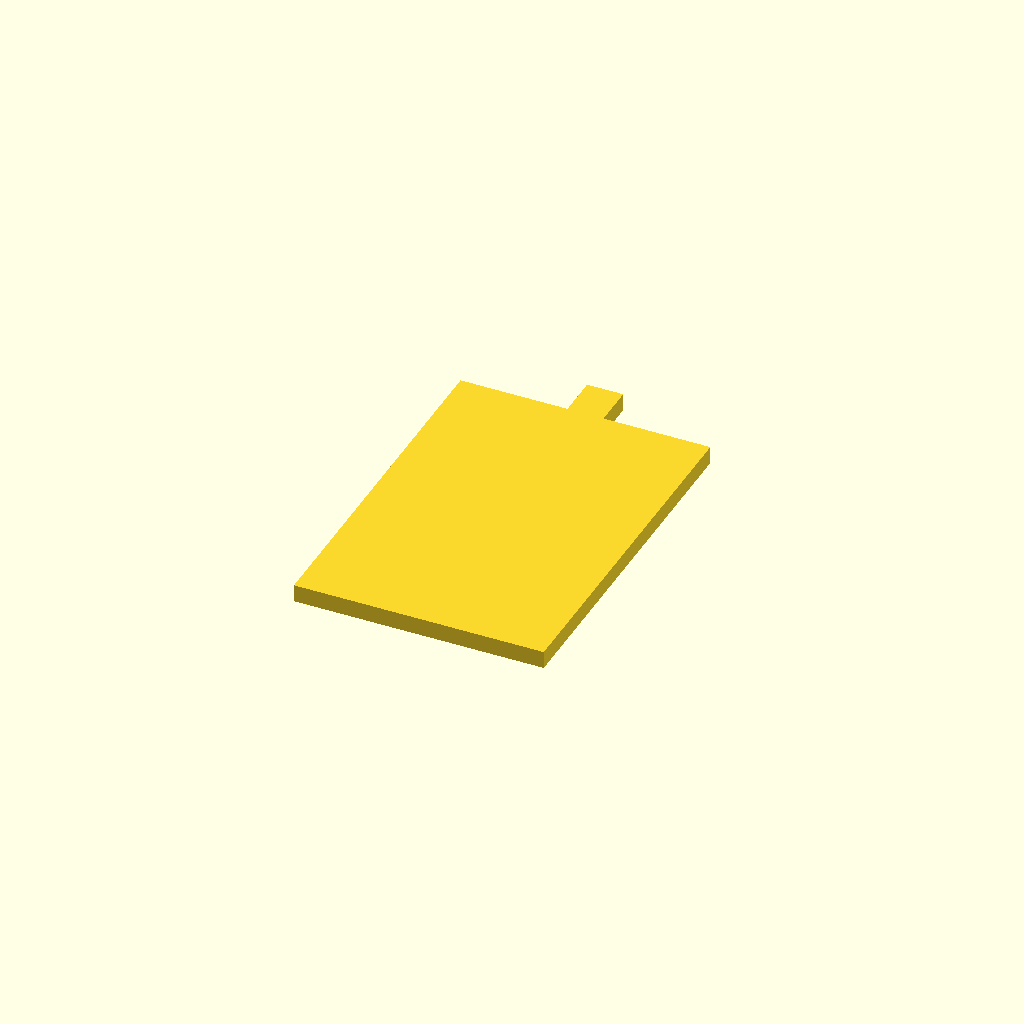
Cell 1: the model at its default parameters.
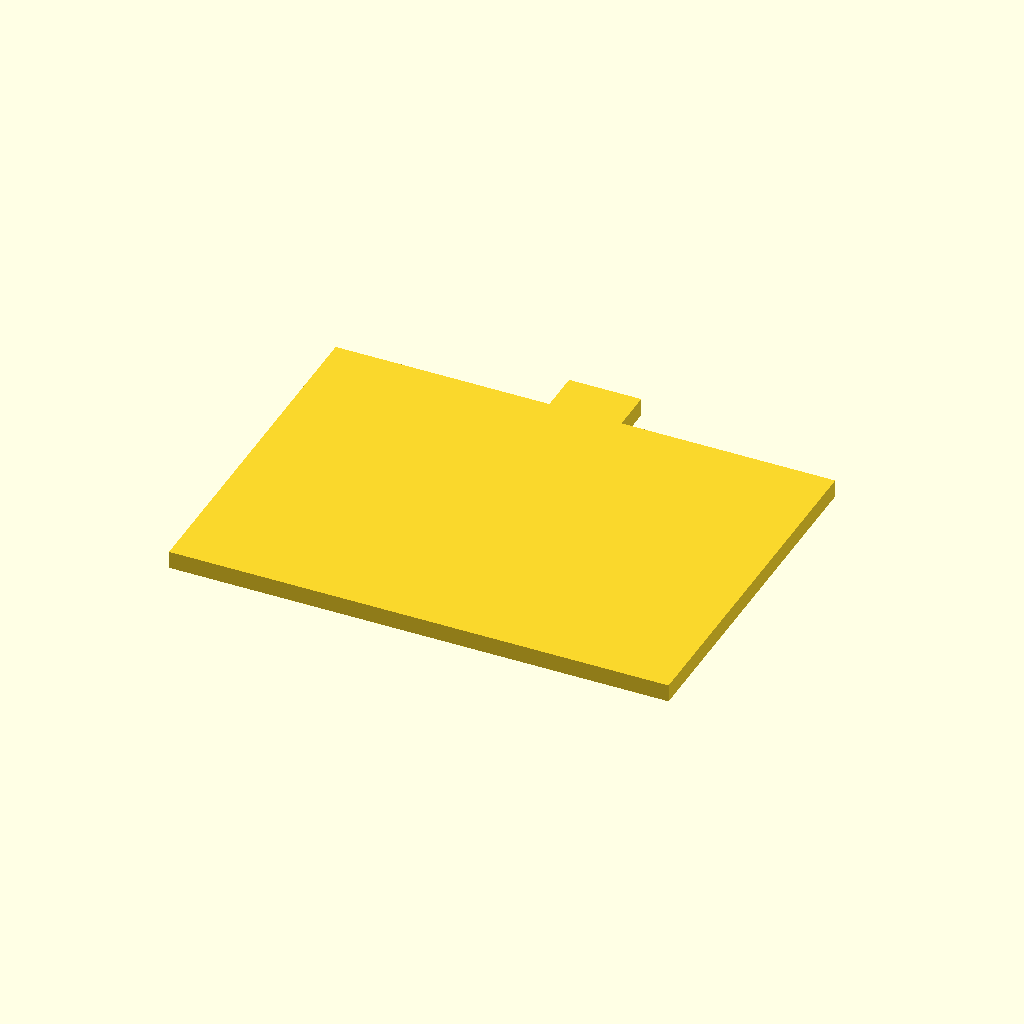
Cell 2 — width set to 60, the other parameters unchanged.
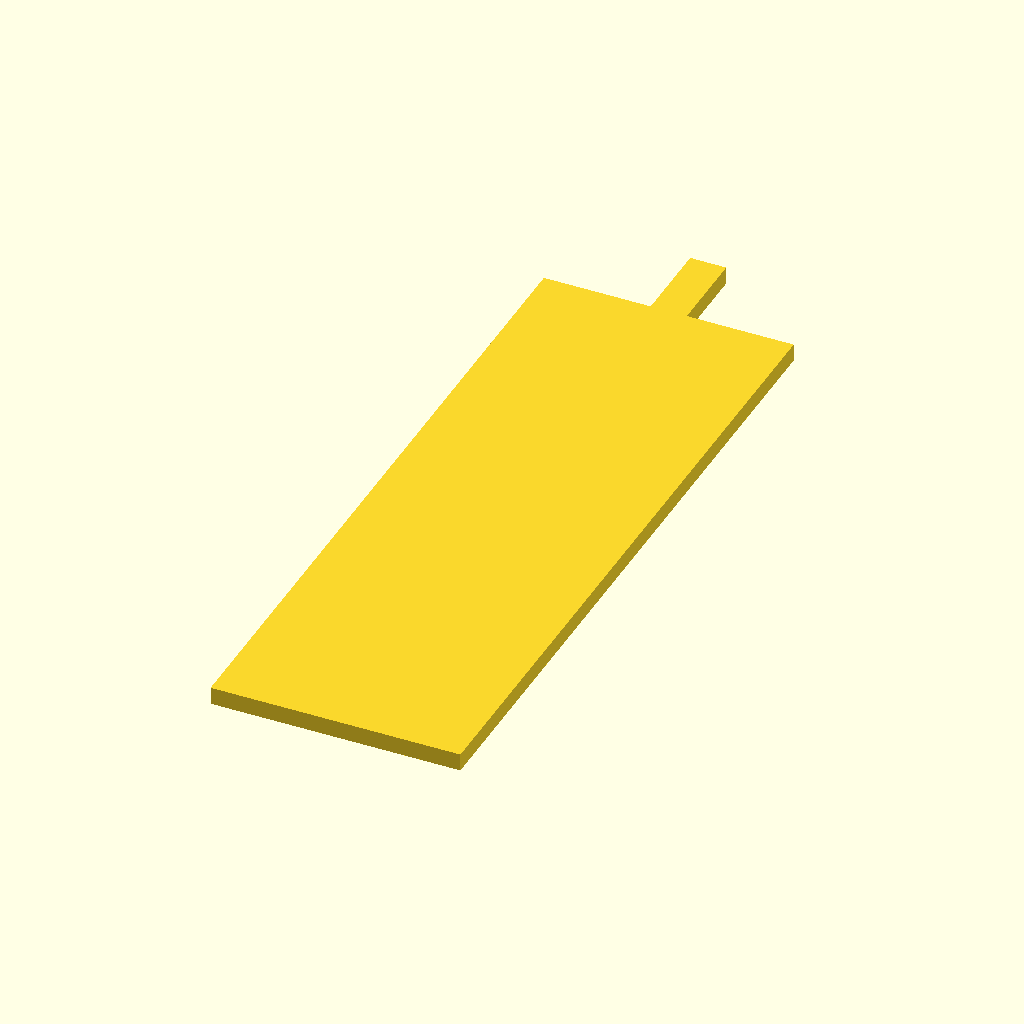
Cell 3: the same model with depth = 70.
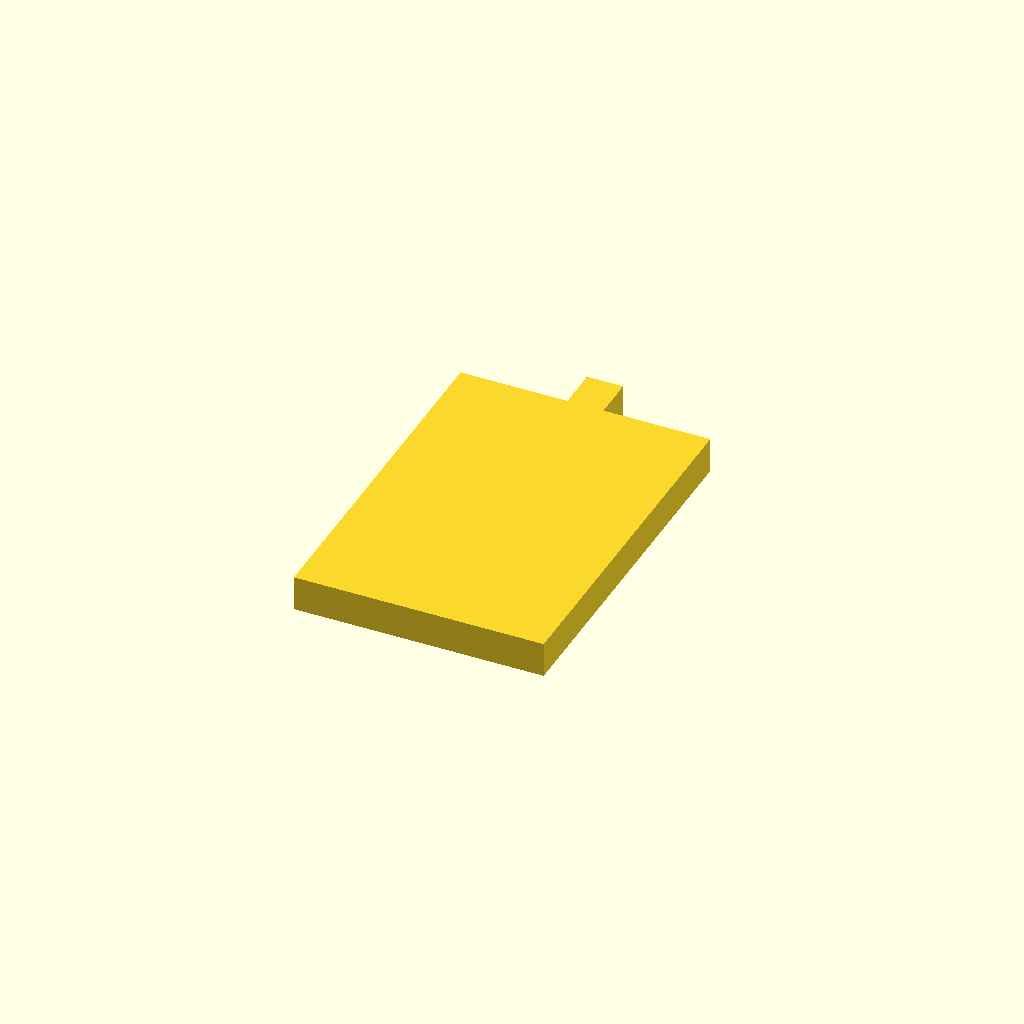
Cell 4 — height set to 60, the other parameters unchanged.
All cells are drawn from one camera (rotation 55°, 0°, 25°, orthographic, colour scheme Cornfield), so only the parameter changes between them.
The OpenSCAD source (scadFiles/314147/568009.scad):
width=30;



depth=35;



height=30;



cube([width/1.3,depth/1.06,height/18.5],center=true);



translate([0,depth/2,0])cube([width/9,depth/6,height/18.5],center=true); 
Parameter table extracted from the source (name, type, default, range or options):
width: number, default 30
depth: number, default 35
height: number, default 30
